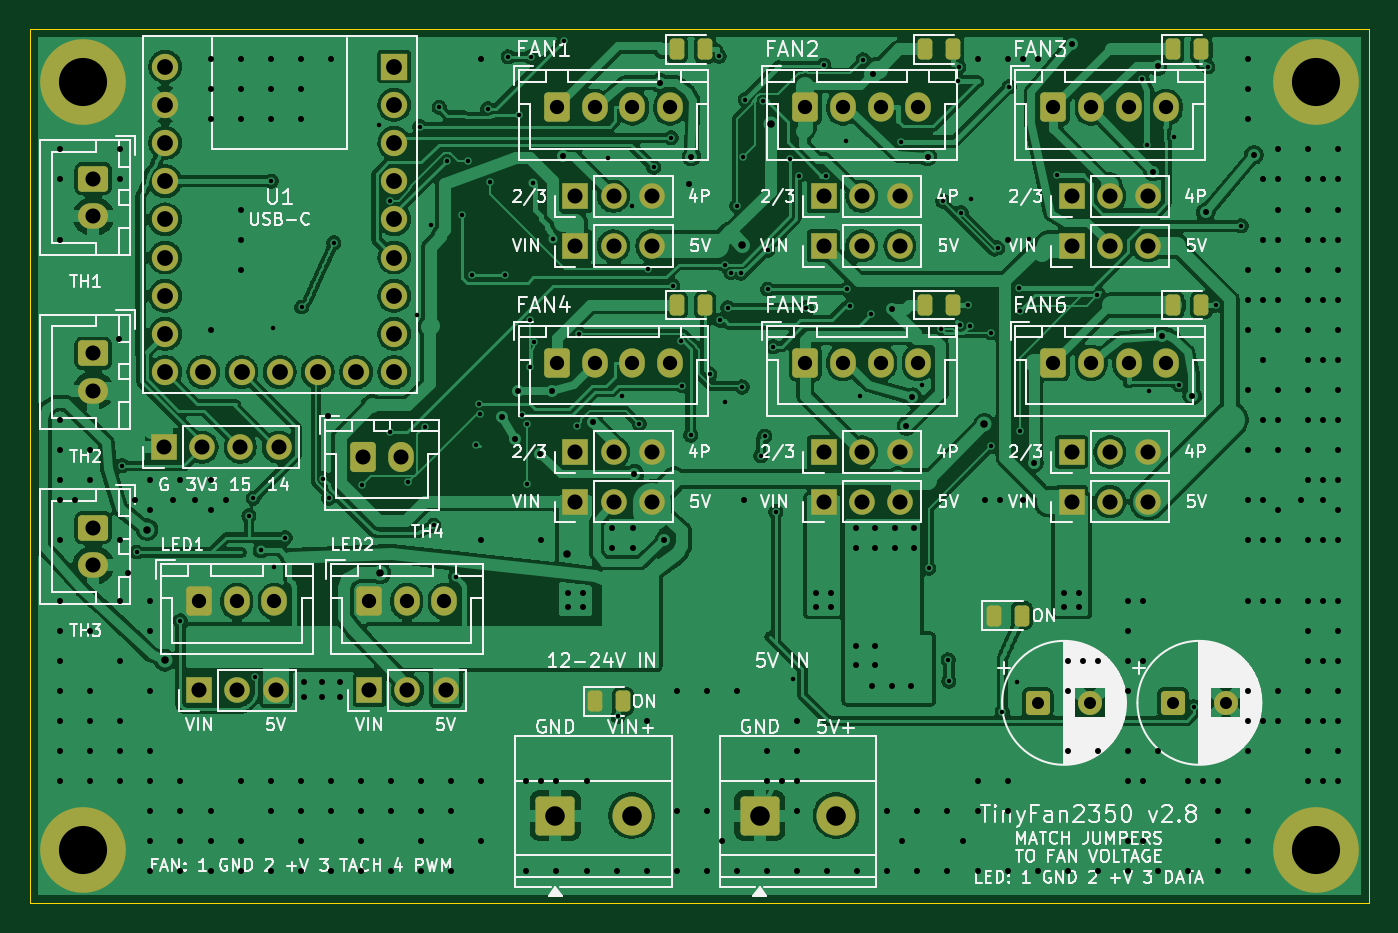
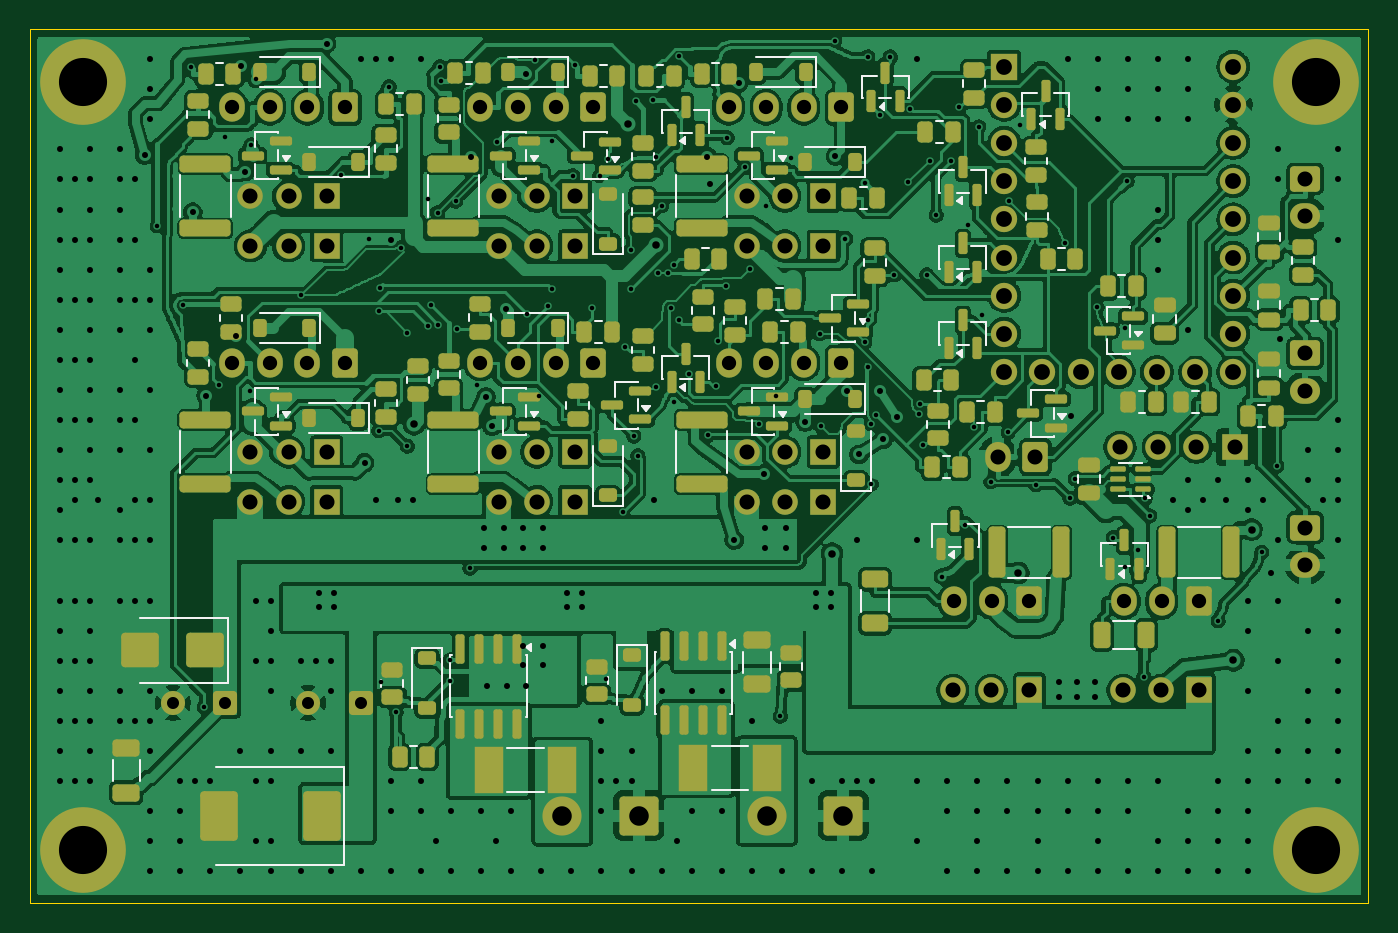
Circuit board: 10 layer files. Board 89.0 x 58.1 mm.
- bottom_copper: TinyFan2350-B_Cu.gbl (601208 bytes)
- bottom_mask: TinyFan2350-B_Mask.gbs (16873 bytes)
- paste: TinyFan2350-B_Paste.gbp (12006 bytes)
- bottom_silk: TinyFan2350-B_Silkscreen.gbo (23680 bytes)
- outline: TinyFan2350-Edge_Cuts.gm1 (671 bytes)
- top_copper: TinyFan2350-F_Cu.gtl (419939 bytes)
- top_mask: TinyFan2350-F_Mask.gts (6657 bytes)
- paste: TinyFan2350-F_Paste.gtp (1748 bytes)
- top_silk: TinyFan2350-F_Silkscreen.gto (110651 bytes)
- drill: TinyFan2350.drl (9304 bytes)

=== bottom_copper: TinyFan2350-B_Cu.gbl (601208 bytes, source omitted) ===
=== bottom_mask: TinyFan2350-B_Mask.gbs (16873 bytes, source omitted) ===
=== paste: TinyFan2350-B_Paste.gbp (12006 bytes, source omitted) ===
=== bottom_silk: TinyFan2350-B_Silkscreen.gbo (23680 bytes, source omitted) ===
=== outline: TinyFan2350-Edge_Cuts.gm1 ===
%TF.GenerationSoftware,KiCad,Pcbnew,10.0.8-10.0.8~ubuntu26.04.1*%
%TF.CreationDate,2026-11-20T17:37:03+05:30*%
%TF.ProjectId,TinyFan2350,54696e79-4661-46e3-9233-35302e6b6963,rev?*%
%TF.SameCoordinates,Original*%
%TF.FileFunction,Profile,NP*%
%FSLAX46Y46*%
G04 Gerber Fmt 4.6, Leading zero omitted, Abs format (unit mm)*
G04 Created by KiCad (PCBNEW 10.0.8-10.0.8~ubuntu26.04.1) date 2026-11-20 17:37:03*
%MOMM*%
%LPD*%
G01*
G04 APERTURE LIST*
%TA.AperFunction,Profile*%
%ADD10C,0.050000*%
%TD*%
G04 APERTURE END LIST*
D10*
X10000000Y-10000000D02*
X99000000Y-10000000D01*
X99000000Y-68100000D01*
X10000000Y-68100000D01*
X10000000Y-10000000D01*
M02*

=== top_copper: TinyFan2350-F_Cu.gtl (419939 bytes, source omitted) ===
=== top_mask: TinyFan2350-F_Mask.gts (6657 bytes, source omitted) ===
=== paste: TinyFan2350-F_Paste.gtp (1748 bytes, source withheld) ===
=== top_silk: TinyFan2350-F_Silkscreen.gto (110651 bytes, source omitted) ===
=== drill: TinyFan2350.drl (9304 bytes, source omitted) ===
